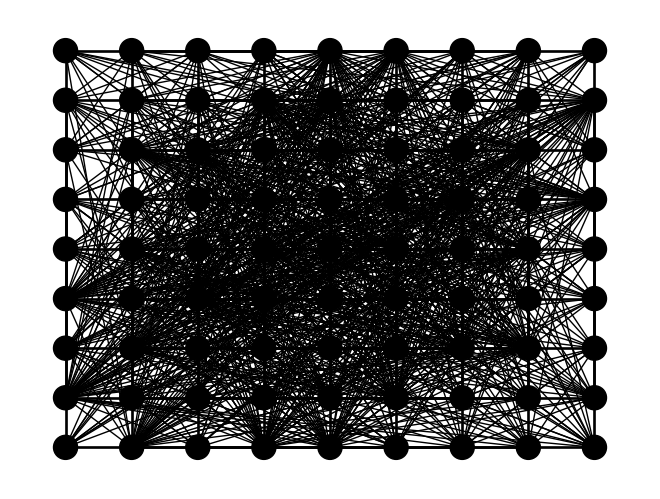

Recreate this plot in Python.
import numpy as np
from timeit import default_timer
import networkx as nx
import matplotlib.pyplot as plt


def is_valid(grid, row, col, num):
    # Vérifier si num est présent dans la ligne spécifiée
    if num in grid[row]:
        return False

    # Vérifier si num est présent dans la colonne spécifiée
    if num in grid[:, col]:
        return False

    # Vérifier si num est présent dans le bloc 3x3
    start_row, start_col = 3 * (row // 3), 3 * (col // 3)
    for r in range(start_row, start_row + 3):
        for c in range(start_col, start_col + 3):
            if grid[r, c] == num:
                return False
    return True


def sudoku_to_graph(grid, color_list):
    graph = nx.Graph()
    attrs = {}
    pos = {}
    color_map = []
    k = 0
    for row in range(len(grid)):
        for column in range(len(grid[row])):
            graph.add_node(k)
            attrs[k] = {"position": (row, column), "value": grid[row, column], "color": "black"}
            pos[k] = (column, 8 - row)
            color_map.append("black")
            k += 1
    nx.set_node_attributes(graph, attrs)

    for node_1 in graph.nodes:  # general rules
        i1, j1 = graph.nodes[node_1]["position"]
        for node_2 in graph.nodes:
            i2, j2 = graph.nodes[node_2]["position"]
            if (i1 == i2) & (j1 == j2):  # same position
                continue
            elif i1 == i2:  # same row
                graph.add_edge(node_1, node_2)
            elif j1 == j2:  # same column
                graph.add_edge(node_1, node_2)
            elif (i1 // 3 == i2 // 3) & (j1 // 3 == j2 // 3):  # same box
                graph.add_edge(node_1, node_2)
            else:
                continue

    for node in graph.nodes:  # specific links
        value = graph.nodes[node]["value"]
        if value > 0:
            for other_node in graph.nodes:
                other_value = graph.nodes[other_node]["value"]
                if (other_value > 0) & (other_value != value):
                    graph.add_edge(node, other_node)
                if (other_value > 0) & (other_value == value):
                    if node != other_node:
                        for other_neighbor in graph[other_node]:
                            graph.add_edge(node, other_neighbor)

    nx.draw(graph, pos, node_color=color_map)
    plt.savefig("test.png")

    return graph


def graph_to_sudoku(graph, color_dict):
    sudoku_grid = np.zeros((9, 9), dtype=int)

    for node in graph:
        row, column = graph.nodes[node]["position"]
        sudoku_grid[row, column] = color_dict[graph.nodes[node]["color"]]

    return sudoku_grid


def get_saturated_degree(graph, node):
    res = 0
    already_seen_colors = []
    for neighbor in graph[node]:
        neighbor_color = graph.nodes[neighbor]["color"]
        if neighbor_color != "black":
            if already_seen_colors.count(neighbor_color) == 0:
                already_seen_colors.append(neighbor_color)
                res += 1
    return res


def get_most_used_color(graph):
    colors = {
        "red": 0,
        "blue": 0,
        "green": 0,
        "yellow": 0,
        "purple": 0,
        "orange": 0,
        "brown": 0,
        "pink": 0,
        "grey": 0
    }

    most_used_color = "red"
    for node in graph.nodes:
        node_color = graph.nodes[node]["color"]
        if node_color != "black":
            colors[node_color] += 1
            if colors[node_color] > colors[most_used_color]:
                most_used_color = node_color

    print(most_used_color)
    return most_used_color


def assign_color(graph, node, color_number, color_list):
    already_seen_colors = []
    if node < 0:
        return
    for neighbor in graph[node]:
        neighbor_color = graph.nodes[neighbor]["color"]
        if neighbor_color != "black":
            if already_seen_colors.count(neighbor_color) == 0:
                already_seen_colors.append(neighbor_color)

    color_number_copy = 0
    if len(already_seen_colors) == color_number:
        print(color_number)
        print("color_list[color_number]", color_list[color_number])
        graph.nodes[node]["color"] = color_list[color_number]
        color_number_copy = color_number + 1

    else:
        # get most used color from graph
        print("unusedcolor")
        most_used_color = get_most_used_color(graph)
        graph.nodes[node]["color"] = most_used_color

    return color_number_copy

def solve_graph(graph, color_list):
    color_number = 1
    number_of_colored_nodes = 0

    while number_of_colored_nodes < 81:
        max_saturated_degree = -1
        max_index = -1
        for node in graph.nodes:
            if graph.nodes[node]["color"] == "black":
                saturated_degree = get_saturated_degree(graph, node)
                if saturated_degree > max_saturated_degree:
                    max_saturated_degree = saturated_degree
                    max_index = node
                elif saturated_degree == max_saturated_degree:
                    if len(graph[node]) > len(graph[max_index]):
                        max_index = node


        print(max_index)
        color_number = assign_color(graph, max_index, color_number, color_list)
        number_of_colored_nodes += 1


def solve_sudoku(grid, row=0, col=0):
    color_list = ["black",  # 0
                  "red",  # 1
                  "blue",  # 2
                  "green",  # 3
                  "yellow",  # 4
                  "purple",  # 5
                  "orange",  # 6
                  "brown",  # 7
                  "pink",  # 8
                  "grey"]  # 9
    color_dict = {
        "black": 0,
        "red": 1,
        "blue": 2,
        "green": 3,
        "yellow": 4,
        "purple": 5,
        "orange": 6,
        "brown": 7,
        "pink": 8,
        "grey": 9
    }

    graph = sudoku_to_graph(grid, color_list)
    solve_graph(graph, color_list)

    solved_sudoku = graph_to_sudoku(graph, color_dict)
    grid = solved_sudoku

    print(grid)

    return True  # TODO: Remove when done


# Définir `instance` uniquement si non déjà défini par PythonNET
if 'instance' not in locals():
    instance = np.array([
        [0, 0, 0, 0, 9, 4, 0, 3, 0],
        [0, 0, 0, 5, 1, 0, 0, 0, 7],
        [0, 8, 9, 0, 0, 0, 0, 4, 0],
        [0, 0, 0, 0, 0, 0, 2, 0, 8],
        [0, 6, 0, 2, 0, 1, 0, 5, 0],
        [1, 0, 2, 0, 0, 0, 0, 0, 0],
        [0, 7, 0, 0, 0, 0, 5, 2, 0],
        [9, 0, 0, 0, 6, 5, 0, 0, 0],
        [0, 4, 0, 9, 7, 0, 0, 0, 0]
    ], dtype=int)

start = default_timer()
# Exécuter la résolution de Sudoku
if solve_sudoku(instance):
    # print("Sudoku résolu par backtracking avec succès.")
    result = instance  # `result` sera utilisé pour récupérer la grille résolue depuis C#
else:
    print("Aucune solution trouvée.")
execution = default_timer() - start
print("Le temps de résolution est de : ", execution * 1000, " ms")
